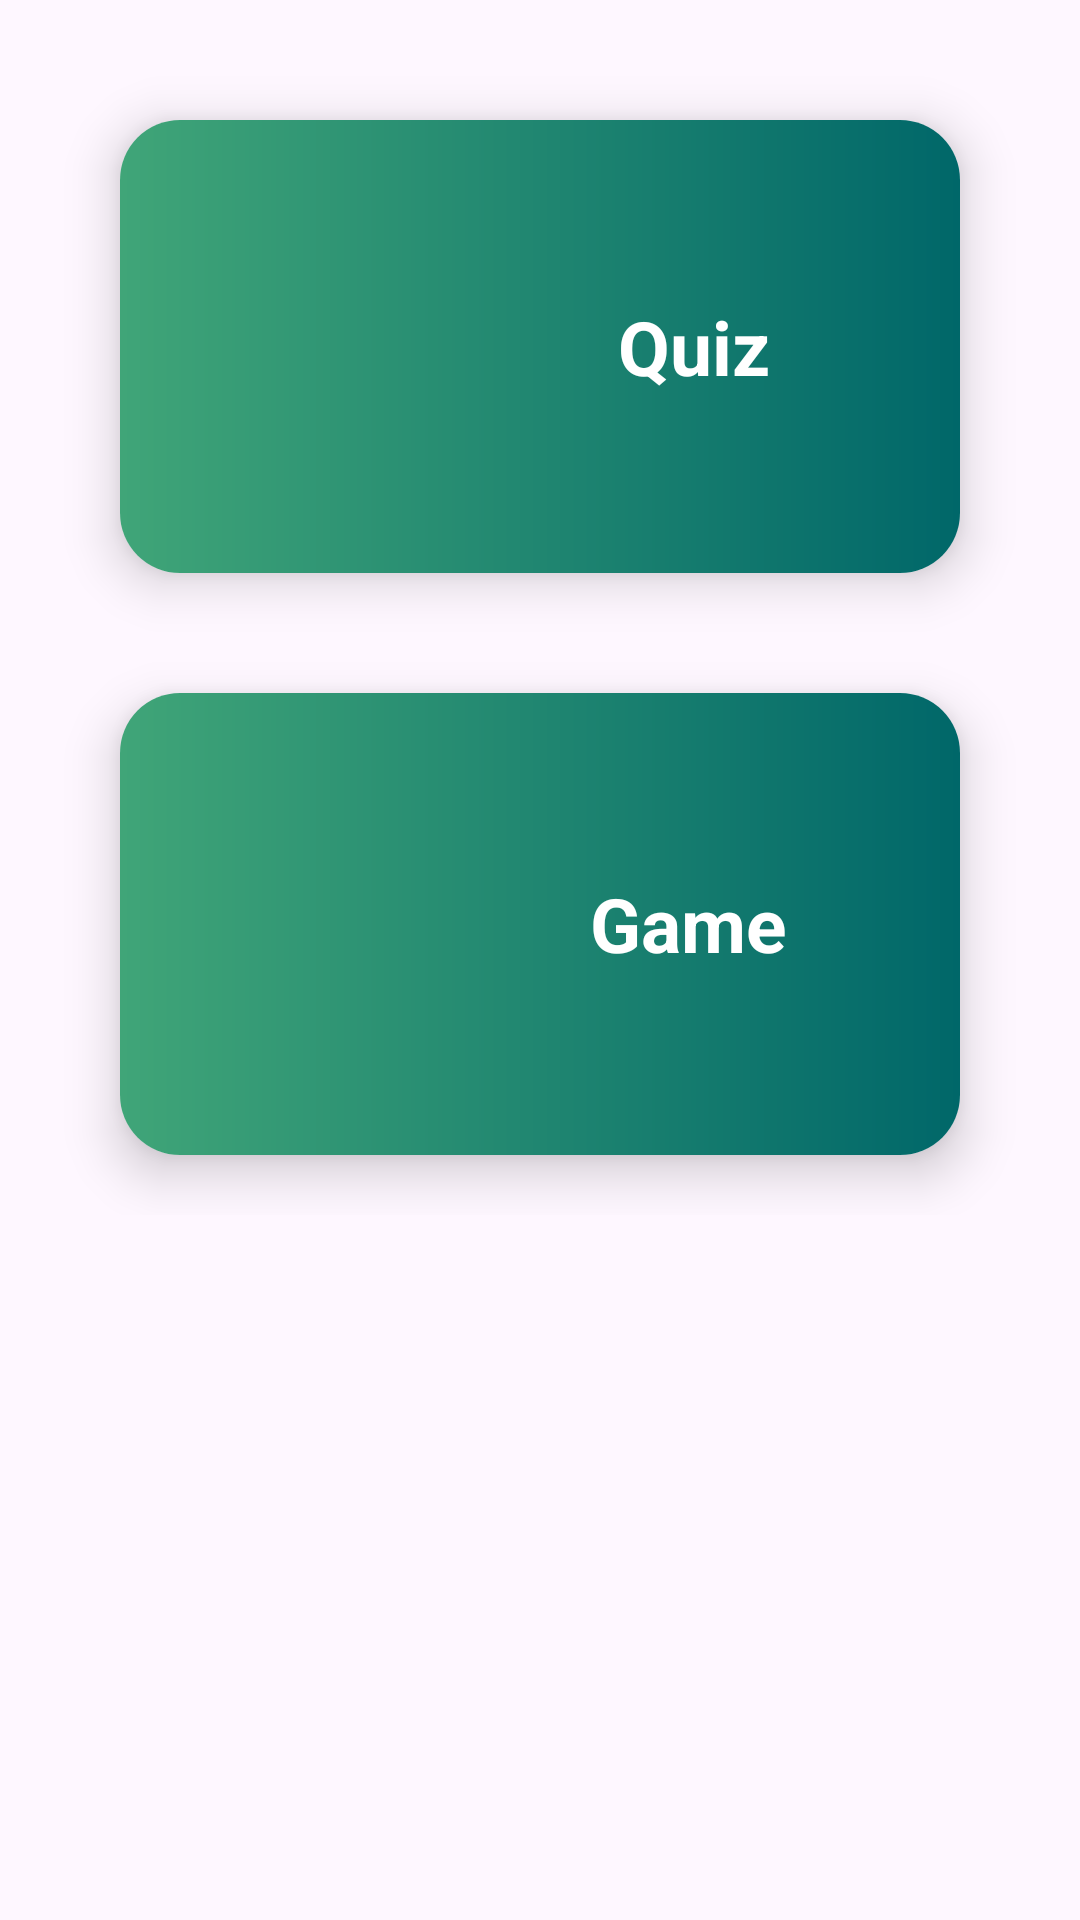

Android layout source for this screen:
<!-- AndroidManifest.xml: application theme Theme.MathLearningApp -->
<!-- res/layout/fragment_activities.xml -->
<?xml version="1.0" encoding="utf-8"?>
<FrameLayout xmlns:android="http://schemas.android.com/apk/res/android"
    xmlns:tools="http://schemas.android.com/tools"
    android:layout_width="match_parent"
    android:layout_height="match_parent"
    xmlns:app="http://schemas.android.com/apk/res-auto"
    tools:context=".ActivitiesFragment">

    
    <ScrollView
        android:layout_width="match_parent"
        android:layout_height="match_parent"
        android:layout_marginBottom="60dp">

        <LinearLayout
            android:layout_margin="20dp"
            android:layout_width="match_parent"
            android:layout_height="wrap_content"
            android:layout_marginBottom="100dp"
            android:orientation="vertical">

            <androidx.cardview.widget.CardView
                android:id="@+id/card_quiz"
                android:layout_width="match_parent"
                android:layout_height="wrap_content"
                android:layout_margin="20dp"
                app:cardCornerRadius="20dp"
                app:cardElevation="10dp"
                android:foreground="?android:attr/selectableItemBackground"
                android:padding="20dp">

                <LinearLayout
                    android:layout_width="match_parent"
                    android:layout_height="match_parent"
                    android:orientation="horizontal"
                    android:gravity="center"
                    android:background="@drawable/bg1"
                    android:padding="20dp">

                    <ImageView
                        android:layout_width="103dp"
                        android:layout_height="111dp"
                        android:src="@drawable/ic_quiz" />
                    <TextView
                        android:layout_width="0dp"
                        android:layout_height="wrap_content"
                        android:layout_weight="1"
                        android:text="Quiz"
                        android:textColor="#FFFFFF"
                        android:textSize="25sp"
                        android:textStyle="bold"
                        android:gravity="center"
                        android:layout_marginStart="8dp"
                        android:layout_marginEnd="8dp"/>
                </LinearLayout>

            </androidx.cardview.widget.CardView>

            <androidx.cardview.widget.CardView
                android:id="@+id/card_game"
                android:layout_width="match_parent"
                android:layout_height="wrap_content"
                android:layout_margin="20dp"
                app:cardCornerRadius="20dp"
                app:cardElevation="10dp"
                android:foreground="?android:attr/selectableItemBackground"
                android:padding="20dp">

                <LinearLayout
                    android:layout_width="match_parent"
                    android:layout_height="match_parent"
                    android:orientation="horizontal"
                    android:gravity="center"
                    android:background="@drawable/bg1"
                    android:padding="20dp">

                    <ImageView
                        android:layout_width="99dp"
                        android:layout_height="114dp"
                        android:src="@drawable/ic_game" />
                    <TextView
                        android:layout_width="0dp"
                        android:layout_height="wrap_content"
                        android:layout_weight="1"
                        android:text="Game"
                        android:textColor="#FFFFFF"
                        android:textSize="25sp"
                        android:textStyle="bold"
                        android:gravity="center"
                        android:layout_marginStart="8dp"
                        android:layout_marginEnd="8dp"/>
                </LinearLayout>

            </androidx.cardview.widget.CardView>

        </LinearLayout>

    </ScrollView>

</FrameLayout>
<!-- resources referenced by this layout -->
<resources>
  <!-- drawable bg1 (drawable) -->
  <?xml version="1.0" encoding="utf-8"?>
  <shape xmlns:android="http://schemas.android.com/apk/res/android">
      <gradient
          android:startColor="#40A578"
          android:endColor="#006769">
      </gradient>
  </shape>
  <style name="Theme.MathLearningApp" parent="Base.Theme.MathLearningApp" />
  <style name="Base.Theme.MathLearningApp" parent="Theme.Material3.Light.NoActionBar">
          
          <item name="colorPrimary">@color/white</item>
          <item name="colorPrimaryVariant">@color/white</item>
          <item name="colorOnPrimary">@color/white</item>
  
          
          <item name="colorSecondary">@color/teal_200</item>
          <item name="colorSecondaryVariant">@color/teal_700</item>
          <item name="colorOnSecondary">@color/black</item>
          <item name="colorOnContainer">@color/white</item>
  
          
          <item name="android:statusBarColor" tools:targetApi="21">@color/background</item>
          <item name="android:windowLightStatusBar">true</item>
          <item name="android:navigationBarColor">@color/background</item>
          <item name="android:windowLightNavigationBar">true</item>
  
          <item name="textAppearanceTitleLarge">@style/TextAppearance.Material3.ActionBar.Title</item>
          <item name="materialAlertDialogTheme">@style/AlertDialog</item>
      </style>
  <color name="white">#FFFFFFFF</color>
  <color name="teal_200">#FF03DAC5</color>
  <color name="teal_700">#FF018786</color>
  <color name="black">#FF000000</color>
  <color name="background">#f2f0f4</color>
  <style name="AlertDialog" parent="ThemeOverlay.Material3.MaterialAlertDialog.Centered">
          <item name="colorPrimary">@color/background</item>
          <item name="colorOnSecondary">@color/background</item>
          <item name="android:background">@color/card_background</item>
          <item name="android:gravity">center</item>
          <item name="buttonBarPositiveButtonStyle">@style/PositiveButtonStyle</item>
          <item name="buttonBarNegativeButtonStyle">@style/NegativeButtonStyle</item>
      </style>
  <color name="card_background">#ffffff</color>
  <style name="PositiveButtonStyle" parent="Widget.MaterialComponents.Button.TextButton">
          <item name="android:textColor">@color/text_color</item>
          <item name="android:textStyle">normal</item>
          <item name="textAllCaps">false</item>
      </style>
  <style name="NegativeButtonStyle" parent="Widget.MaterialComponents.Button.TextButton.Dialog">
          <item name="android:textColor">@color/text_color</item>
          <item name="textAllCaps">false</item>
      </style>
  <color name="text_color">#1b1b1b</color>
</resources>
